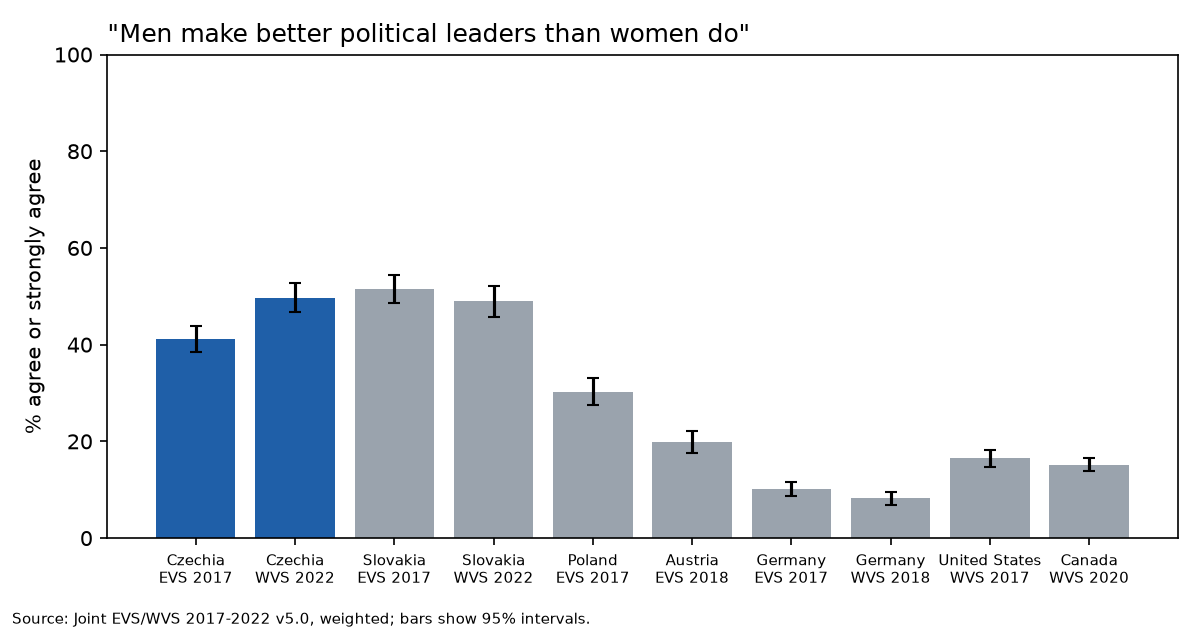

Source data for this figure (header and first rows):
country, survey, percent, lo, hi, n
Czechia, EVS 2017, 41.1, 38.4, 43.8, 1645
Czechia, WVS 2022, 49.7, 46.7, 52.7, 1172
Slovakia, EVS 2017, 51.6, 48.7, 54.4, 1368
Slovakia, WVS 2022, 49.0, 45.7, 52.2, 1173
Poland, EVS 2017, 30.3, 27.5, 33.1, 1229
Austria, EVS 2018, 19.8, 17.6, 22.1, 1576
Germany, EVS 2017, 10.2, 8.8, 11.6, 2111
Germany, WVS 2018, 8.2, 6.8, 9.6, 1492
United States, WVS 2017, 16.5, 14.7, 18.3, 2581
Canada, WVS 2020, 15.2, 13.9, 16.6, 4018
